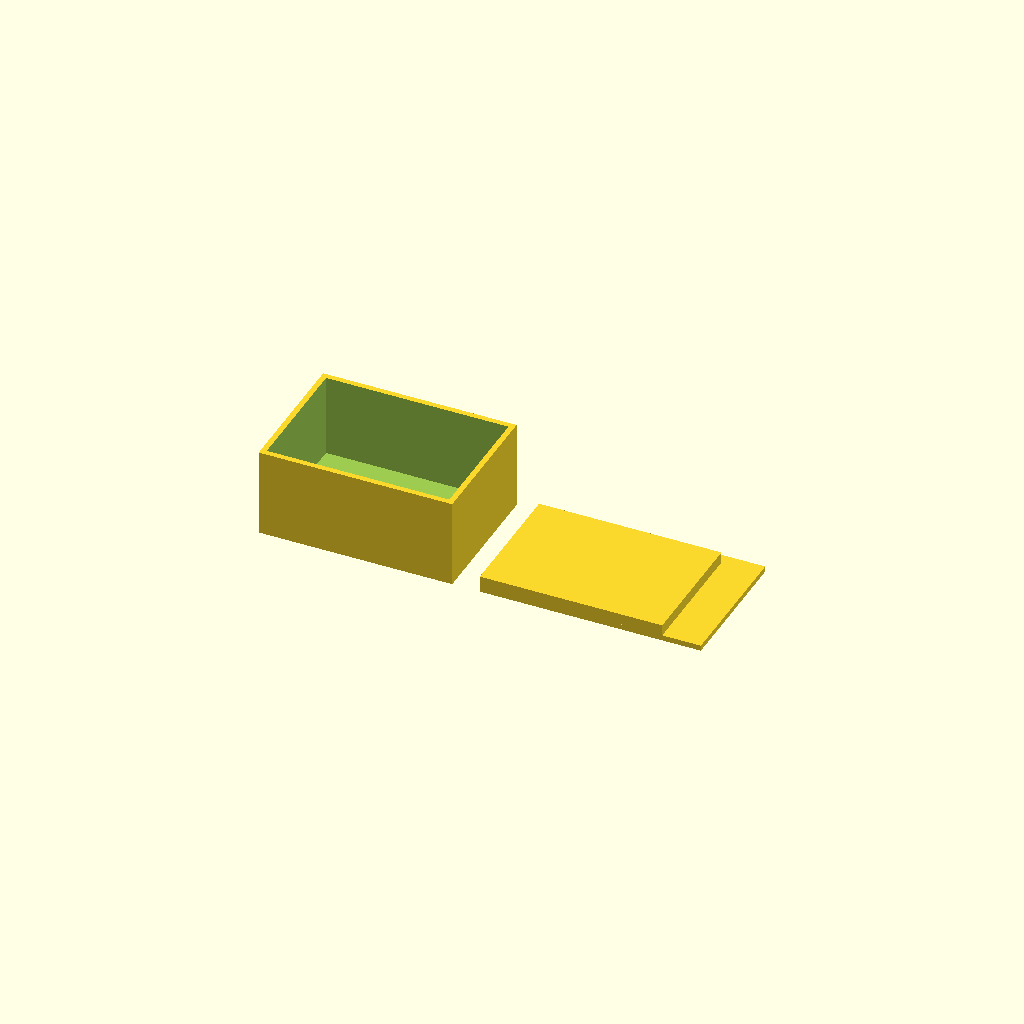
Cell 1: the model at its default parameters.
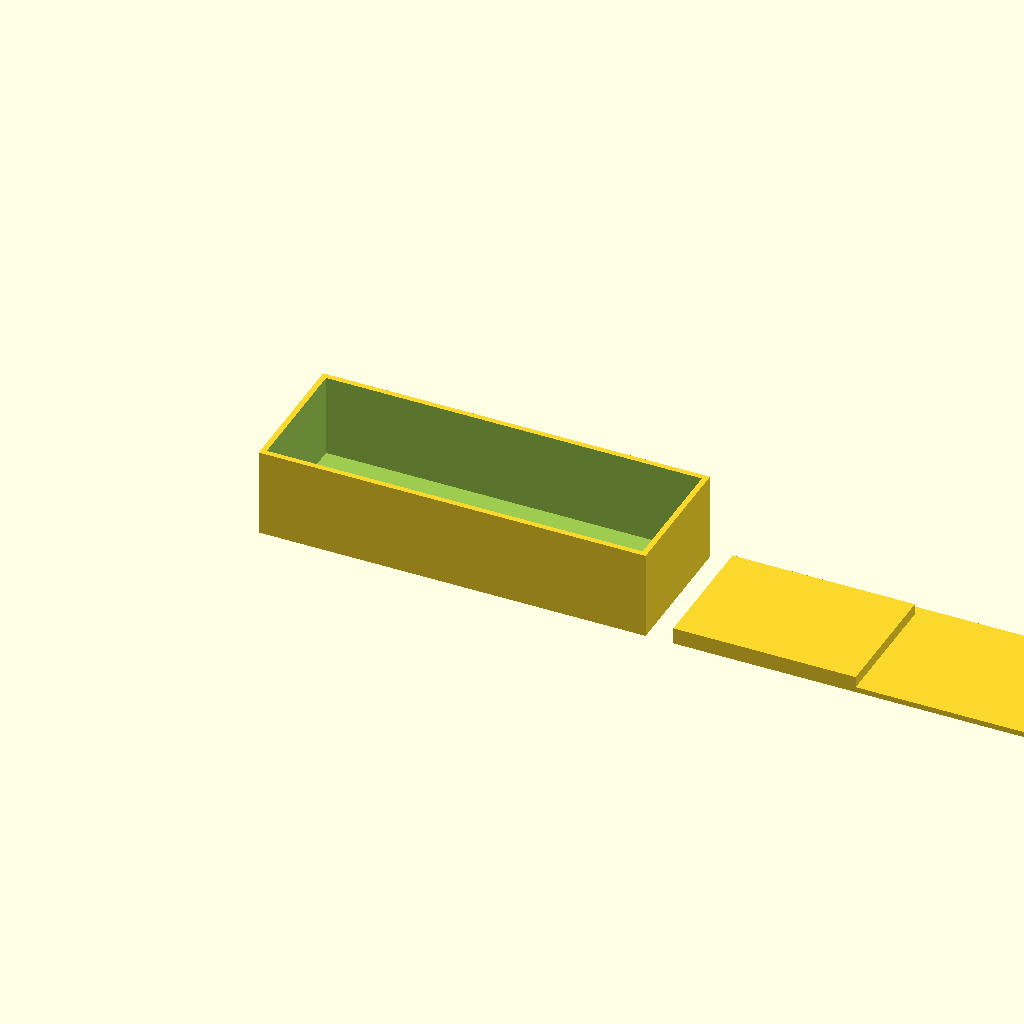
Cell 2: the same model with box_x = 140.
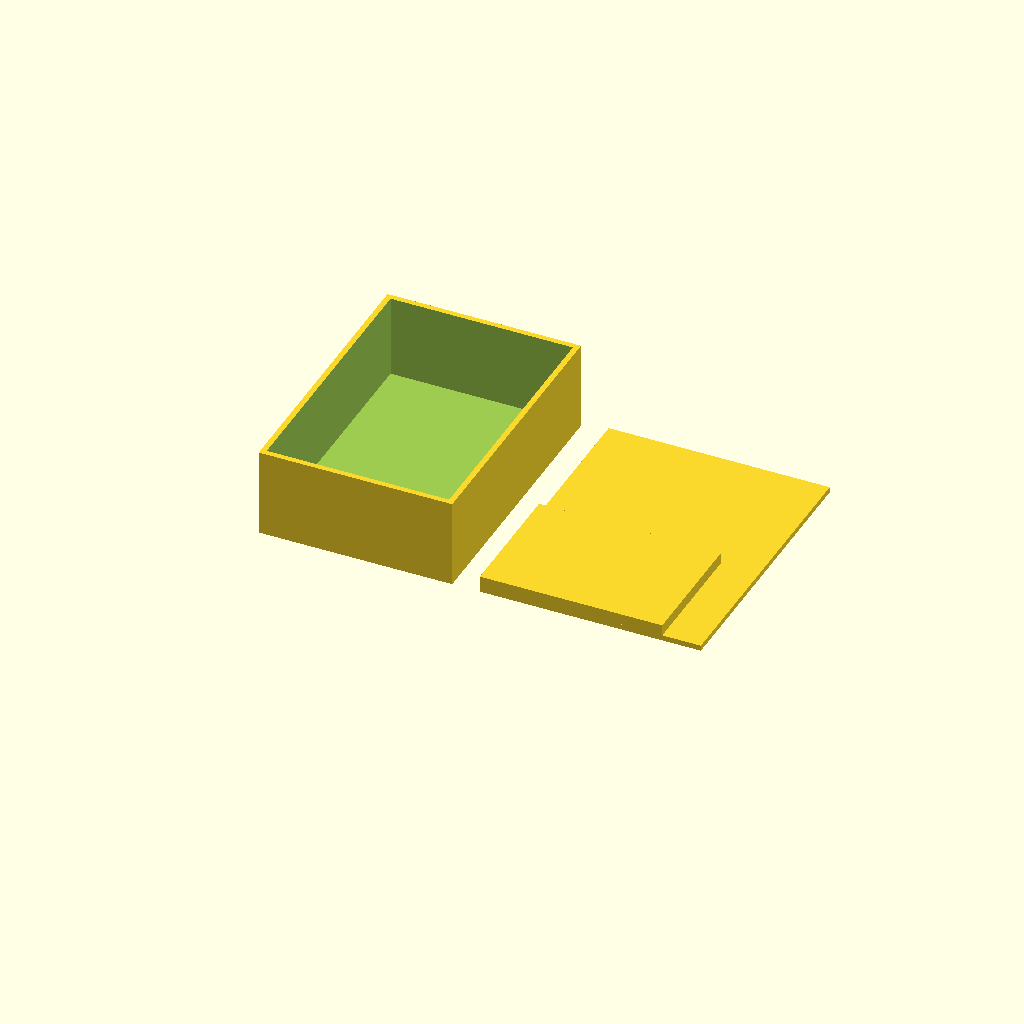
Cell 3: box_y = 100 (everything else at default).
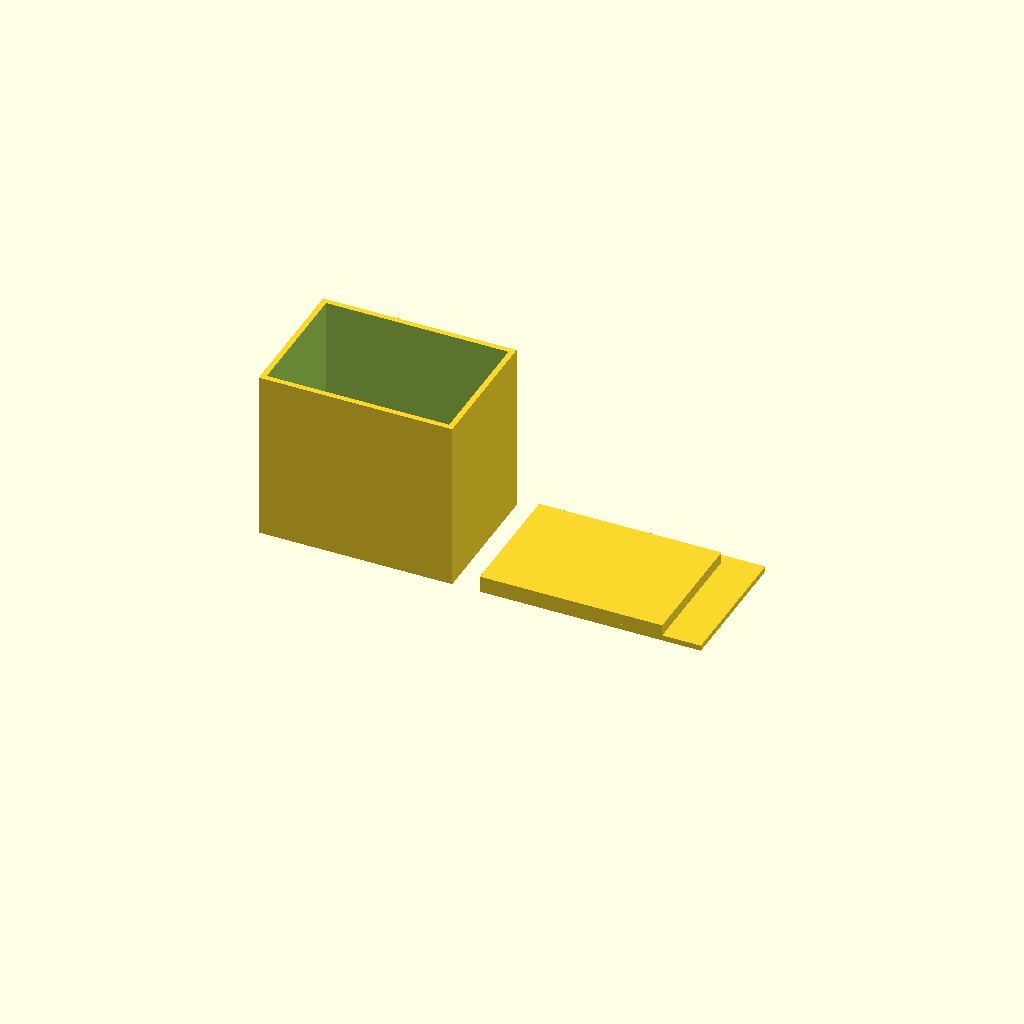
Cell 4 — box_z set to 60, the other parameters unchanged.
All cells are drawn from one camera (rotation 55°, 0°, 25°, orthographic, colour scheme Cornfield), so only the parameter changes between them.
Source of the model, bench/results/gpu-v5s1-g7/code/scadcoder-v5s1/enclosure_box_and_lid_s7_a0.scad:
// Two-part enclosure for small electronics board (e.g. Arduino-based temperature logger)
// Prints together in one job: box on left, upside-down lid on right, with a gap.
// Units: mm. No external libraries.

// ---------------- Parameters ----------------
box_x      = 70;    // box outer length (X)
box_y      = 50;    // box outer width (Y)
box_z      = 30;    // box height (Z)
wall       = 2;     // box wall thickness
floor      = 2;     // box floor thickness
eps        = 0.5;   // cutter overshoot past faces

lip_t      = 1.5;   // lid lip wall thickness
lip_h      = 4;     // lid lip height
lip_x      = 65.6;  // lid lip outer length (X)
lip_y      = 45.6;  // lid lip outer width (Y)
clearance  = 0.2;   // side clearance between lip and box opening

gap        = 10;    // horizontal gap between box and lid
$fn        = 64;    // curve resolution

// Derived
box_in_x   = box_x - 2 * wall;   // box inner length
box_in_y   = box_y - 2 * wall;   // box inner width
lip_x2     = lip_x + 2 * clearance;  // lip outer size with clearance
lip_y2     = lip_y + 2 * clearance;

// ---------------- Model ----------------
union() {
    // Part 1: open-top box, centred in X/Y, resting on z = 0
    difference() {
        cube([box_x, box_y, box_z + floor]);
        translate([wall, wall, floor])
            cube([box_in_x, box_in_y, box_z + 1]);  // open top, extra height for clean cut
    }

    // Part 2: lid plate with a central lip, printed upside down
    translate([box_x + gap, 0, 0])
        union() {
            // Base plate
            cube([box_x + gap, box_y, 2]);
            // Central lip (wall 1.5 mm thick, 4 mm tall)
            translate([0, 0, 2])
                cube([lip_x2, lip_y2, lip_h]);
        }
}
Customizer parameters (derived from the source; name, type, default, range or options):
box_x: number, default 70
box_y: number, default 50
box_z: number, default 30
wall: number, default 2
floor: number, default 2
eps: number, default 0.5
lip_t: number, default 1.5
lip_h: number, default 4
lip_x: number, default 65.6
lip_y: number, default 45.6
clearance: number, default 0.2
gap: number, default 10
